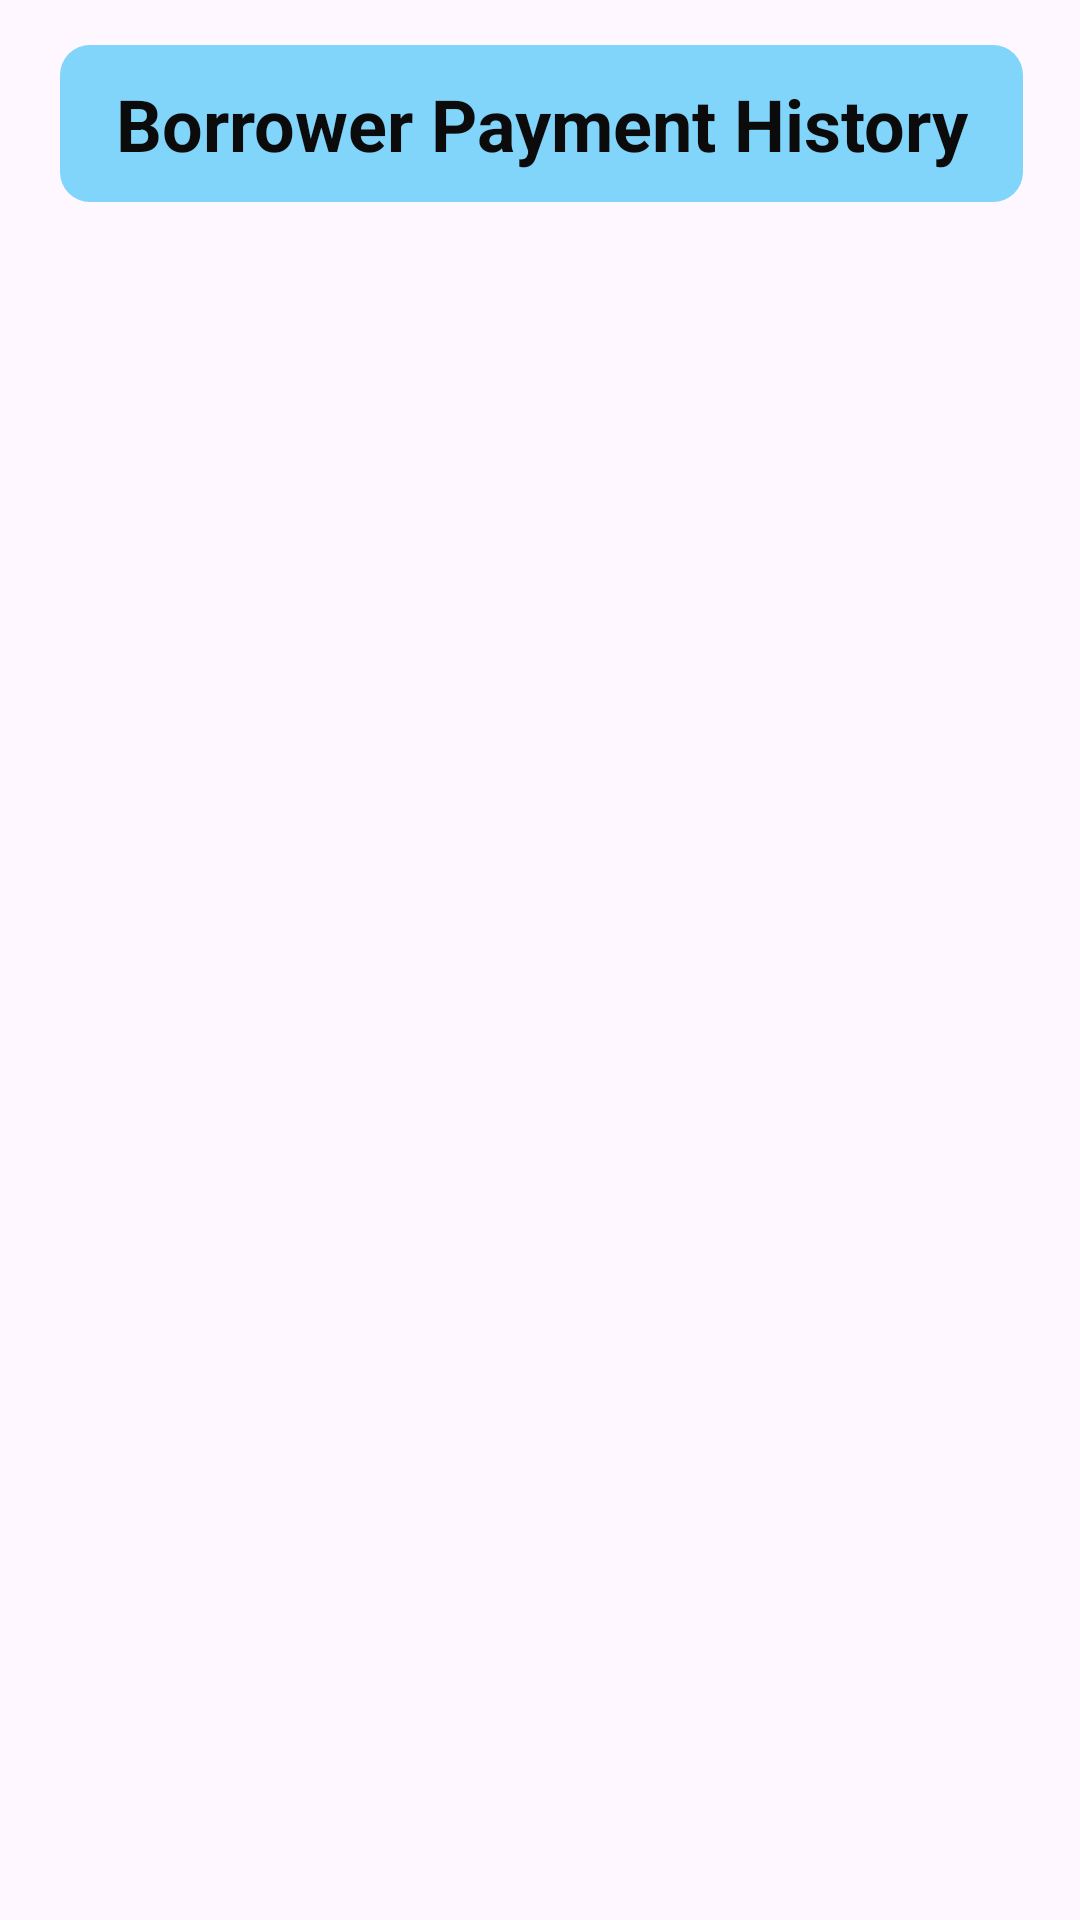

Write the Android layout XML for this screen, with the resource values it uses.
<!-- AndroidManifest.xml: application theme Theme.Loancal -->
<!-- res/layout/activity_payment_history.xml -->
<?xml version="1.0" encoding="utf-8"?>
<androidx.constraintlayout.widget.ConstraintLayout xmlns:android="http://schemas.android.com/apk/res/android"
    xmlns:app="http://schemas.android.com/apk/res-auto"
    xmlns:tools="http://schemas.android.com/tools"
    android:layout_width="match_parent"
    android:layout_height="match_parent"
    android:padding="10dp"
    tools:context=".BorrowerList">


    <LinearLayout
        android:id="@+id/linearLayout"
        android:layout_width="match_parent"
        android:layout_height="wrap_content"
        android:layout_marginStart="10dp"
        android:layout_marginTop="5dp"
        android:layout_marginEnd="9dp"
        android:background="@drawable/shape2"
        android:gravity="center"
        android:orientation="vertical"
        app:layout_constraintEnd_toEndOf="parent"
        app:layout_constraintStart_toStartOf="parent"
        app:layout_constraintTop_toTopOf="parent">

        <TextView
            android:id="@+id/textView5"
            android:layout_width="match_parent"
            android:layout_height="wrap_content"
            android:text="Borrower Payment History"
            android:padding="10dp"
            android:textAlignment="center"
            android:textColor="#0C0B0B"
            android:textSize="24sp"
            android:textStyle="bold" />
    </LinearLayout>

    <ScrollView
        android:layout_width="match_parent"
        android:layout_height="0dp"
        android:layout_margin="10dp"
        app:layout_constraintBottom_toBottomOf="parent"
        app:layout_constraintTop_toBottomOf="@+id/linearLayout"
        tools:layout_editor_absoluteX="10dp">

        <androidx.recyclerview.widget.RecyclerView
            android:id="@+id/recyclerView"
            android:layout_width="match_parent"
            android:layout_height="wrap_content" />
    </ScrollView>
</androidx.constraintlayout.widget.ConstraintLayout>
<!-- resources referenced by this layout -->
<resources>
  <!-- drawable shape2 (drawable) -->
  <?xml version="1.0" encoding="utf-8"?>
  <shape xmlns:android="http://schemas.android.com/apk/res/android"
      android:shape="rectangle">
  
      <solid android:color="@color/skyBlue"></solid>
      <corners android:radius="10dp"></corners>
  </shape>
  <style name="Theme.Loancal" parent="Base.Theme.Loancal" />
  <color name="skyBlue">#81D4FA</color>
  <style name="Base.Theme.Loancal" parent="Theme.Material3.DayNight.NoActionBar">
          
          
      </style>
</resources>
